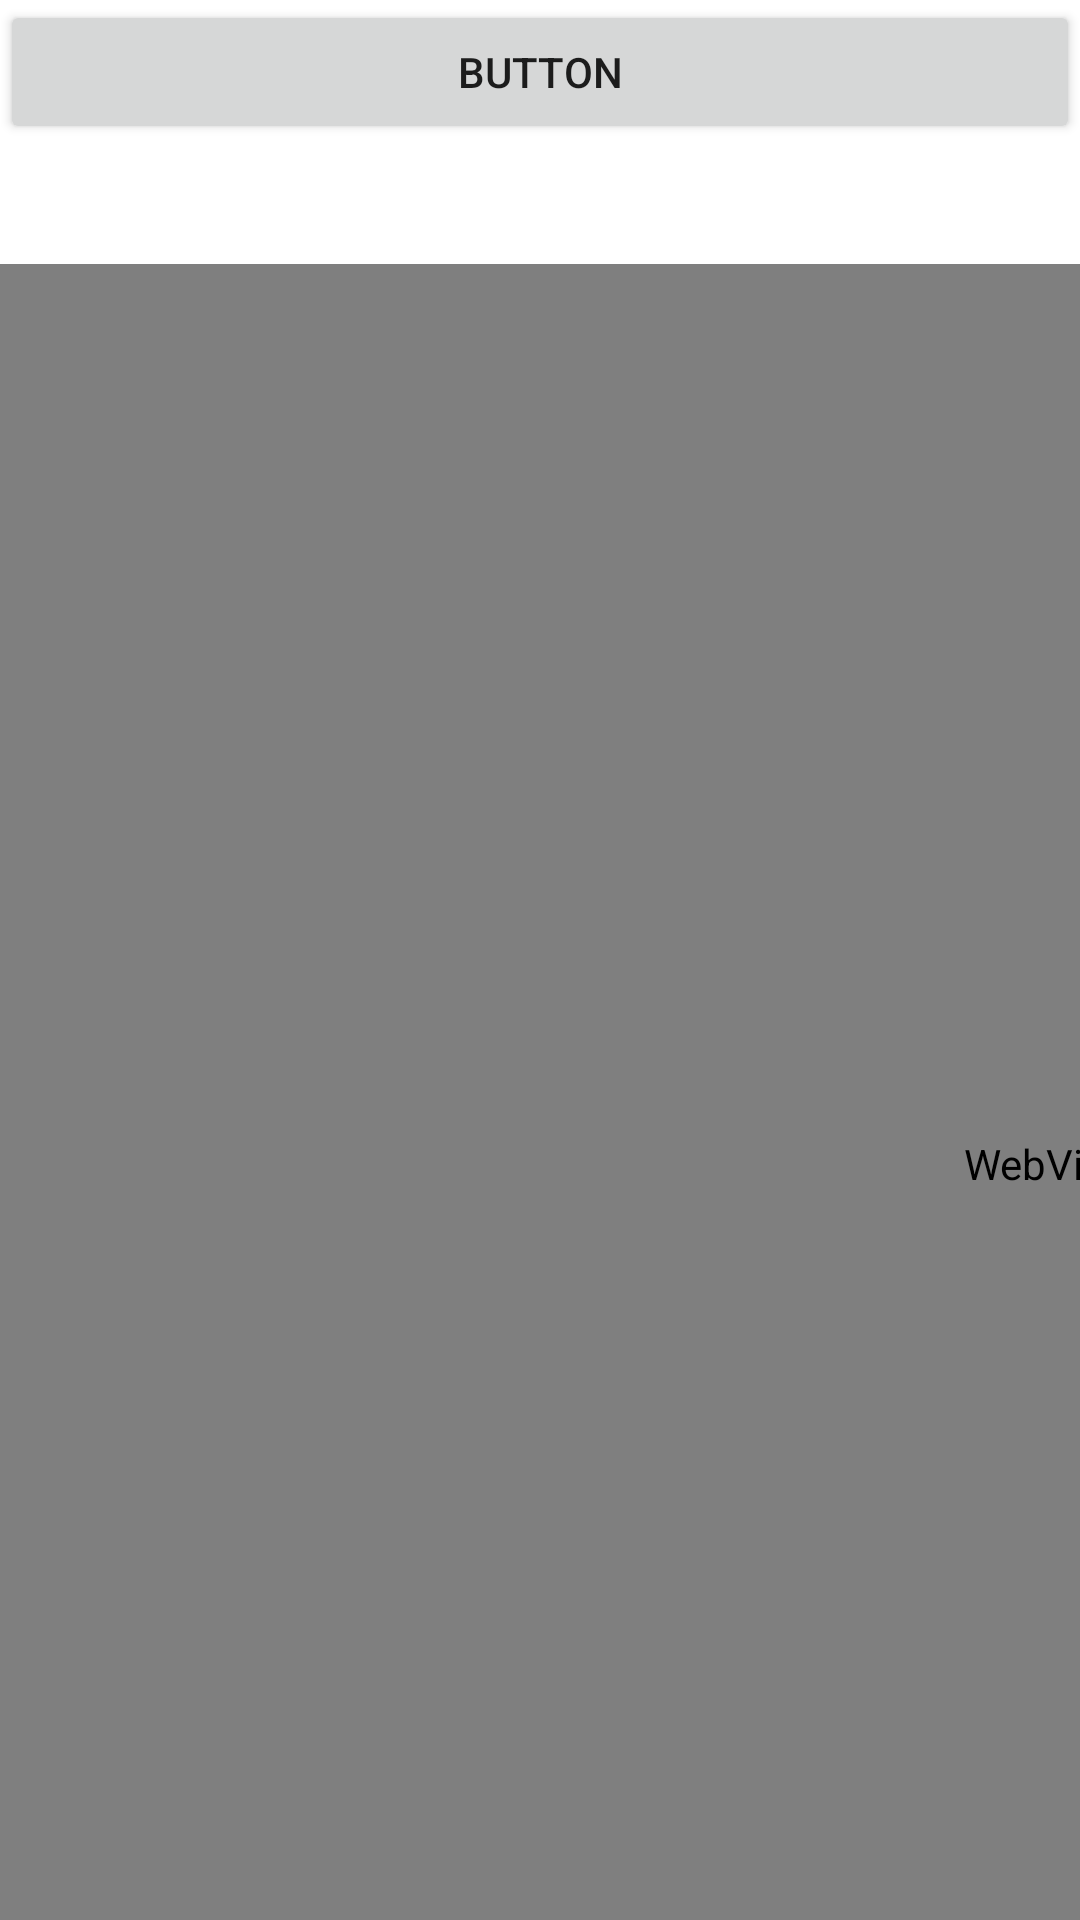

Produce the Android XML layout that renders to this screen, including the resource entries it uses.
<!-- AndroidManifest.xml: application theme Theme.TextFactory -->
<!-- res/layout/activity_share.xml -->
<?xml version="1.0" encoding="utf-8"?>
<androidx.constraintlayout.widget.ConstraintLayout xmlns:android="http://schemas.android.com/apk/res/android"
    xmlns:app="http://schemas.android.com/apk/res-auto"
    xmlns:tools="http://schemas.android.com/tools"
    android:layout_width="match_parent"
    android:layout_height="match_parent"
    tools:context=".ShareActivity">

    <ScrollView
        android:layout_width="match_parent"
        android:layout_height="match_parent"
        android:fadingEdge="horizontal"
        android:scrollbarAlwaysDrawHorizontalTrack="true"
        android:scrollbars="horizontal">

        <LinearLayout
            android:layout_width="match_parent"
            android:layout_height="match_parent"
            android:orientation="vertical">

            <Button
                android:id="@+id/button3"
                android:layout_width="match_parent"
                android:layout_height="wrap_content"
                android:onClick="clicked"
                android:text="Button" />

            <WebView
                android:id="@+id/applyingDialogWV"
                android:layout_width="700dp"
                android:layout_height="600dp"
                android:layout_marginTop="40dp"
                android:visibility="visible" />
        </LinearLayout>
    </ScrollView>

</androidx.constraintlayout.widget.ConstraintLayout>
<!-- resources referenced by this layout -->
<resources>
  <style name="Theme.TextFactory" parent="Theme.MaterialComponents.DayNight.NoActionBar">
          
          <item name="colorPrimary">@color/brown2</item>
          <item name="colorPrimaryVariant">@color/brown3</item>
          <item name="colorOnPrimary">@color/light_cream</item>
          
          <item name="colorSecondary">@color/pink2</item>
          <item name="colorSecondaryVariant">@color/pink3</item>
          <item name="colorOnSecondary">@color/dark_biege</item>
          
          <item name="android:statusBarColor" tools:targetApi="l">?attr/colorPrimaryVariant</item>
          
      </style>
  <color name="brown2">#8D614E</color>
  <color name="brown3">#614032</color>
  <color name="light_cream">#FBF7F4</color>
  <color name="pink2">#EA505B</color>
  <color name="pink3">#C83640</color>
  <color name="dark_biege">#91876D</color>
</resources>
